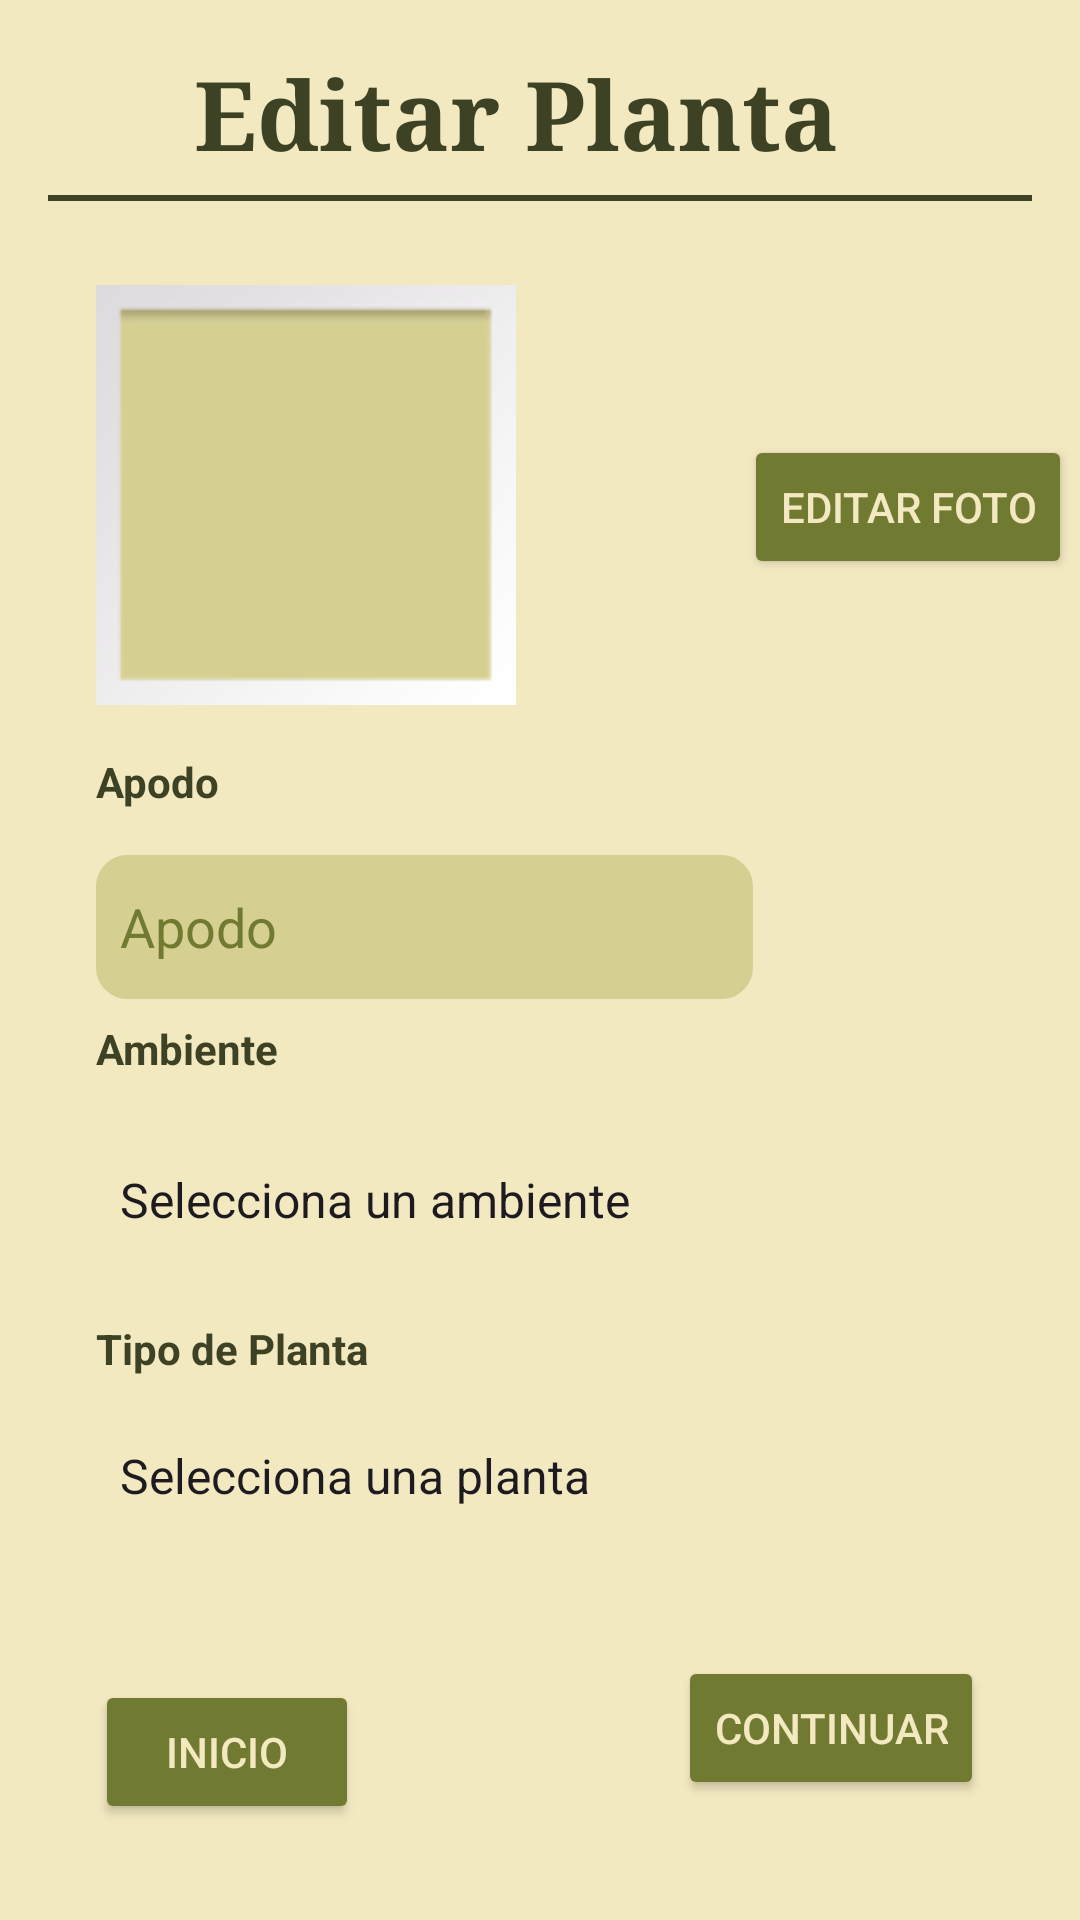

Android layout source for this screen:
<!-- AndroidManifest.xml: application theme Theme.LothGarder -->
<!-- res/layout/activity_editar_p.xml -->
<?xml version="1.0" encoding="utf-8"?>
<androidx.constraintlayout.widget.ConstraintLayout xmlns:android="http://schemas.android.com/apk/res/android"
    xmlns:app="http://schemas.android.com/apk/res-auto"
    xmlns:tools="http://schemas.android.com/tools"
    android:id="@+id/main"
    android:layout_width="match_parent"
    android:layout_height="match_parent"
    android:background="@color/fondo1"
    tools:context=".NuevaP">

    

    

    <Button
        android:id="@+id/btnEPEdiFoto"
        android:layout_width="wrap_content"
        android:layout_height="wrap_content"
        android:layout_marginStart="76dp"
        android:layout_marginTop="84dp"
        android:backgroundTint="@color/verdeM"
        android:text="Editar foto"
        android:textColor="@color/fondo1"
        app:layout_constraintStart_toEndOf="@+id/imgEPPlanta"
        app:layout_constraintTop_toBottomOf="@+id/etEPTitulo" />

    <TextView
        android:id="@+id/etEPTitulo"
        android:layout_width="231dp"
        android:layout_height="45dp"
        android:layout_marginLeft="16dp"
        android:layout_marginTop="16dp"
        android:layout_marginRight="16dp"
        android:fontFamily="serif"
        android:text="Editar Planta"
        android:textColor="@color/verdeF"
        android:textSize="32sp"
        android:textStyle="bold"
        app:layout_constraintEnd_toEndOf="parent"
        app:layout_constraintHorizontal_bias="0.502"
        app:layout_constraintStart_toStartOf="parent"
        app:layout_constraintTop_toTopOf="parent" />

    

    

    

    

    

    

    

    

    <View
        android:id="@+id/vEPlinea"
        android:layout_width="0dp"
        android:layout_height="2dp"
        android:layout_marginLeft="16dp"
        android:layout_marginTop="4dp"
        android:layout_marginRight="16dp"
        android:background="@color/verdeF"
        app:layout_constraintEnd_toEndOf="parent"
        app:layout_constraintStart_toStartOf="parent"
        app:layout_constraintTop_toBottomOf="@id/etEPTitulo" />

    <Spinner
        android:id="@+id/spnEPAmbiente"
        android:layout_width="0dp"
        android:layout_height="48sp"
        android:layout_marginStart="32dp"
        android:layout_marginTop="12dp"
        android:layout_marginEnd="32dp"
        android:background="@drawable/rounded_spinner_background"
        android:entries="@array/ambientes_planta"
        android:popupBackground="@color/fondo2"
        app:layout_constraintEnd_toEndOf="parent"
        app:layout_constraintHorizontal_bias="0.0"
        app:layout_constraintStart_toStartOf="parent"
        app:layout_constraintTop_toBottomOf="@+id/etEPAmbi" />

    <TextView
        android:id="@+id/etEPTipoP"
        android:layout_width="130dp"
        android:layout_height="24dp"
        android:layout_marginStart="32dp"
        android:layout_marginTop="440dp"
        android:text="Tipo de Planta"
        android:textColor="@color/verdeF"
        android:textStyle="bold"
        app:layout_constraintStart_toStartOf="parent"
        app:layout_constraintTop_toTopOf="parent" />

    <TextView
        android:id="@+id/etEPAmbi"
        android:layout_width="93dp"
        android:layout_height="24dp"
        android:layout_marginStart="32dp"
        android:layout_marginTop="340dp"
        android:text="Ambiente"
        android:textColor="@color/verdeF"
        android:textStyle="bold"
        app:layout_constraintStart_toStartOf="parent"
        app:layout_constraintTop_toTopOf="parent" />

    <Spinner
        android:id="@+id/spnEPTipoP"
        android:layout_width="0dp"
        android:layout_height="48sp"
        android:layout_marginStart="32dp"
        android:layout_marginTop="4dp"
        android:layout_marginEnd="32dp"
        android:background="@drawable/rounded_spinner_background"
        android:entries="@array/tipo_planta"
        android:popupBackground="@color/fondo2"
        app:layout_constraintEnd_toEndOf="parent"
        app:layout_constraintHorizontal_bias="0.0"
        app:layout_constraintStart_toStartOf="parent"
        app:layout_constraintTop_toBottomOf="@+id/etEPTipoP" />

    <ImageView
        android:id="@+id/imgEPPlanta"
        android:layout_width="140dp"
        android:layout_height="140dp"
        android:layout_marginStart="32dp"
        android:layout_marginTop="28dp"
        android:background="@color/fondo2"
        android:scaleType="centerCrop"
        app:srcCompat="@android:drawable/gallery_thumb"
        app:layout_constraintStart_toStartOf="parent"
        app:layout_constraintTop_toBottomOf="@id/vEPlinea" />

    <TextView
        android:id="@+id/etEPNombre"
        android:layout_width="71dp"
        android:layout_height="22dp"
        android:layout_marginStart="32dp"
        android:layout_marginTop="16dp"
        android:text="Apodo"
        android:textColor="@color/verdeF"
        android:textStyle="bold"
        app:layout_constraintStart_toStartOf="parent"
        app:layout_constraintTop_toBottomOf="@id/imgEPPlanta" />

    <EditText
        android:id="@+id/edEPNombre"
        android:layout_width="219dp"
        android:layout_height="48dp"
        android:layout_marginStart="32dp"
        android:layout_marginTop="12dp"
        android:background="@drawable/rounded_edittext_background"
        android:hint="Apodo"
        android:textColorHint="@color/verdeM"
        android:padding="8dp"
        app:layout_constraintStart_toStartOf="parent"
        app:layout_constraintTop_toBottomOf="@id/etEPNombre" />

    <Button
        android:id="@+id/btnEPtoP"
        android:layout_width="wrap_content"
        android:layout_height="wrap_content"
        android:layout_marginBottom="32dp"
        android:backgroundTint="@color/verdeM"
        android:textColor="@color/fondo1"
        android:text="Inicio"
        app:layout_constraintBottom_toBottomOf="parent"
        app:layout_constraintEnd_toEndOf="parent"
        app:layout_constraintHorizontal_bias="0.117"
        app:layout_constraintStart_toStartOf="parent" />

    <Button
        android:id="@+id/btnEPConti"
        android:layout_width="wrap_content"
        android:layout_height="wrap_content"
        android:layout_marginEnd="32dp"
        android:layout_marginBottom="40dp"
        android:backgroundTint="@color/verdeM"
        android:text="Continuar"
        android:textColor="@color/fondo1"
        app:layout_constraintBottom_toBottomOf="parent"
        app:layout_constraintEnd_toEndOf="parent" />

</androidx.constraintlayout.widget.ConstraintLayout>
<!-- resources referenced by this layout -->
<resources>
  <string-array name="ambientes_planta">
          <item>Selecciona un ambiente</item>
          <item>Interior</item>
          <item>Exterior</item>
          <item>Sol directo</item>
          <item>Semi-sombra</item>
          <item>Sombra</item>
      </string-array>
  <string-array name="tipo_planta">
          <item>Selecciona una planta</item>
          <item>Lavanda</item>
          <item>Sábila</item>
          <item>Menta</item>
          <item>Manzanilla</item>
          <item>Albahaca</item>
          <item>Romero</item>
          <item>Planta araña</item>
          <item>Bugambilia</item>
          <item>Conchita</item>
          <item>Orquidea</item>
          <item>Dalia</item>
          <item>Jazmín</item>
          <item>Clavel</item>
          <item>Ruda</item>
          <item>Hierbabuena</item>
          <item>Gardenia</item>
          <item>Orégano</item>
          <item>Kalanchoe</item>
          <item>Lantana</item>
          <item>Lengua de suegra</item>
          <item>Costilla de adán</item>
          <item>Duranta</item>
          <item>Abundancia</item>
          <item>Cuna de moises</item>
          <item>Hibisco</item>
          <item>Malva</item>
          <item>Corona de cristo</item>
          <item>Hierba santa</item>
          <item>Millonaria</item>
          <item>Planta cebra</item>
      </string-array>
  <color name="fondo1">#F3E9C1</color>
  <color name="fondo2">#D5CF91</color>
  <color name="verdeF">#3D4224</color>
  <color name="verdeM">#717A31</color>
  <!-- drawable rounded_edittext_background (drawable) -->
  <?xml version="1.0" encoding="utf-8"?>
  <shape xmlns:android="http://schemas.android.com/apk/res/android"
      android:shape="rectangle">
      <solid android:color="@color/fondo2"/>
      <corners android:radius="10dp"/>
      <stroke android:width="1dp" android:color="@color/fondo2"></stroke>
  </shape>
  <!-- drawable rounded_spinner_background (drawable) -->
  <?xml version="1.0" encoding="utf-8"?>
  <layer-list xmlns:android="http://schemas.android.com/apk/res/android">
      <item>
          <shape>
              <solid android:color="@color/fondo2" />
              <corners android:radius="15dp" />
              <stroke android:width="1dp" android:color="@color/fondo2" />
          </shape>
      </item>
  
      <item
          android:drawable="@drawable/baseline_keyboard_arrow_down_24"
          android:gravity="center_vertical|end"
          android:right="10dp" />
  </layer-list>
  <style name="Theme.LothGarder" parent="Base.Theme.LothGarder" />
  <style name="Base.Theme.LothGarder" parent="Theme.Material3.DayNight.NoActionBar">
          
          
      </style>
</resources>
